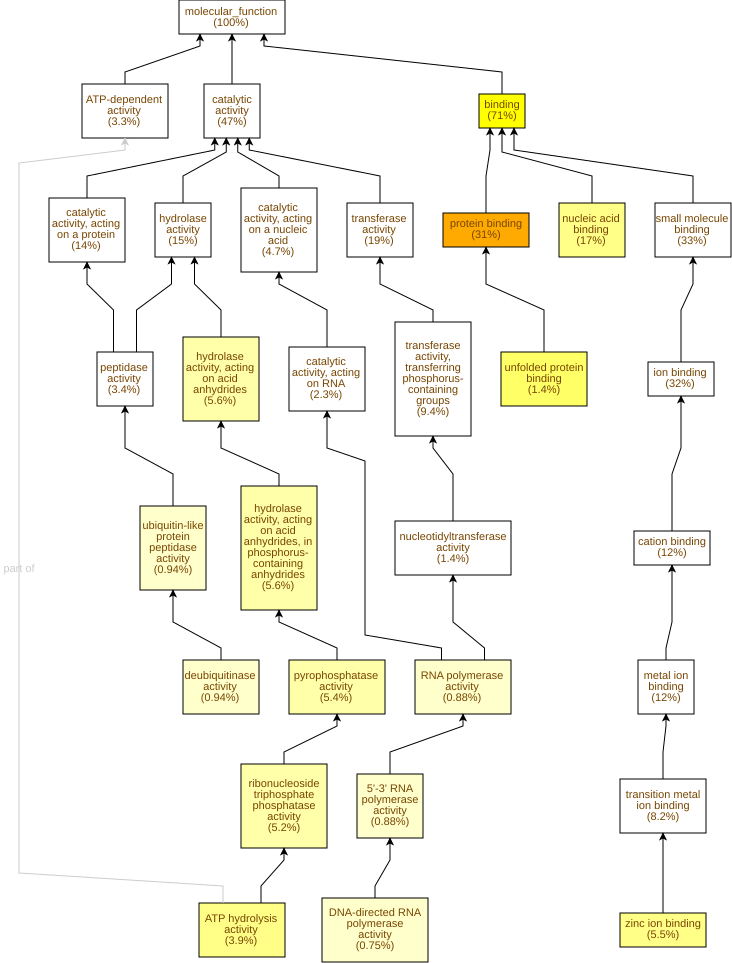

The table this chart was drawn from, first rows:
GO Term	Study #	Study Freq.	Pop. Freq.	p-value	q-value	name	gene products
GO:0005515	486	31%	23%	1.62E-12	9.96E-10	protein binding	Cc11g11460,Cc08g14530,Cc04g05570,Cc10g05…
GO:0005488	1127	71%	64%	8.12E-10	2.49E-7	binding	Cc02g06120,Cc06g19800,Cc02g33740,Cc07g18…
GO:0051082	22	1.4%	0.36%	8.73E-9	1.78E-6	unfolded protein binding	Cc02g13840,Cc10g11150,Cc04g05660,Cc09g05…
GO:0003676	263	17%	12%	1.2E-7	1.83E-5	nucleic acid binding	Cc09g03050,Cc09g04140,Cc10g13670,Cc07g18…
GO:0008270	87	5.5%	3.1%	1.24E-7	1.83E-5	zinc ion binding	Cc08g10650,Cc03g02250,Cc02g16400,Cc10g12…
GO:0016887	62	3.9%	2.0%	1.88E-7	1.92E-5	ATP hydrolysis activity	Cc04g03870,Cc02g35000,Cc09g05750,Cc02g07…
GO:0016818	89	5.6%	3.4%	1.28E-6	1.12E-4	hydrolase activity, acting on acid anhyd…	Cc04g03870,Cc02g35000,Cc09g05750,Cc09g03…
GO:0016817	89	5.6%	3.4%	1.52E-6	1.17E-4	hydrolase activity, acting on acid anhyd…	Cc04g03870,Cc02g35000,Cc09g05750,Cc09g03…
GO:0016462	86	5.4%	3.3%	3.46E-6	2.36E-4	pyrophosphatase activity	Cc04g03870,Cc02g35000,Cc09g05750,Cc09g03…
GO:0017111	82	5.2%	3.2%	4.4E-6	2.7E-4	ribonucleoside triphosphate phosphatase …	Cc04g03870,Cc02g35000,Cc09g05750,Cc09g03…
GO:0101005	15	0.94%	0.29%	1.83E-5	1.02E-3	deubiquitinase activity	Cc10g15790,Cc07g15110,Cc01g15770,Cc06g15…
GO:0019783	15	0.94%	0.29%	1.83E-5	1.02E-3	ubiquitin-like protein peptidase activit…	Cc10g15790,Cc07g15110,Cc01g15770,Cc06g15…
GO:0034062	14	0.88%	0.27%	4.51E-5	2.13E-3	5'-3' RNA polymerase activity	Cc06g16580,Cc04g08900,Cc06g18820,Cc05g15…
GO:0097747	14	0.88%	0.27%	4.51E-5	2.13E-3	RNA polymerase activity	Cc06g16580,Cc04g08900,Cc06g18820,Cc05g15…
GO:0003899	12	0.75%	0.21%	5.03E-5	2.13E-3	DNA-directed RNA polymerase activity	Cc06g16580,Cc04g08900,Cc06g18820,Cc05g15…
GO:0004843	12	0.75%	0.26%	4.69E-4	0.018	cysteine-type deubiquitinase activity	Cc04g15870,Cc10g15790,Cc11g03310,Cc07g15…
GO:0008320	4	0.25%	0.03%	6.32E-4	0.0228	protein transmembrane transporter activi…	Cc01g15660,Cc02g04970,Cc01g13290,Cc05g00…
GO:0022884	4	0.25%	0.03%	6.32E-4	0.0228	macromolecule transmembrane transporter …	Cc01g15660,Cc02g04970,Cc01g13290,Cc05g00…
GO:0140318	4	0.25%	0.03%	6.32E-4	0.0228	protein transporter activity	Cc01g15660,Cc02g04970,Cc01g13290,Cc05g00…
GO:0140640	74	4.7%	3.2%	7.55E-4	0.0231	catalytic activity, acting on a nucleic …	Cc02g10340,Cc04g00120,Cc05g16440,Cc06g14…
GO:0016780	6	0.38%	0.08%	8.39E-4	0.0245	phosphotransferase activity, for other s…	Cc07g02570,Cc07g14190,Cc09g09460,Cc09g07…
GO:0004386	23	1.4%	0.74%	1.29E-3	0.0359	helicase activity	Cc04g02000,Cc07g14540,Cc07g19310,Cc07g07…
GO:0016779	22	1.4%	0.7%	1.38E-3	0.0367	nucleotidyltransferase activity	Cc06g16580,Cc11g09350,Cc04g08900,Cc02g33…
GO:0017056	6	0.38%	0.09%	1.42E-3	0.0367	structural constituent of nuclear pore	Cc02g36110,Cc04g01040,Cc02g06620,Cc04g02…
GO:0031072	5	0.31%	0.07%	2.36E-3	0.0579	heat shock protein binding	Cc10g15410,Cc06g23520,Cc06g15710,Cc02g27…
GO:0032549	4	0.25%	0.05%	3.7E-3	0.0871	ribonucleoside binding	Cc04g08900,Cc02g13320,Cc04g08890,Cc11g03…
GO:0001882	4	0.25%	0.05%	3.7E-3	0.0871	nucleoside binding	Cc04g08900,Cc02g13320,Cc04g08890,Cc11g03…
GO:0061578	3	0.19%	0.03%	4.69E-3	0.103	K63-linked deubiquitinase activity	Cc10g04380,Cc03g01130,Cc04g07040
GO:0015450	3	0.19%	0.03%	4.69E-3	0.103	protein-transporting ATPase activity	Cc02g04970,Cc01g13290,Cc05g00680
GO:0003677	133	8.4%	6.8%	4.9E-3	0.103	DNA binding	Cc04g02580,Cc10g13670,Cc07g15130,Cc04g04…
GO:0120545	24	1.5%	0.87%	5.25E-3	0.104	nucleic acid conformation isomerase acti…	Cc04g02000,Cc07g14540,Cc07g19310,Cc01g04…
GO:0016755	25	1.6%	0.93%	5.79E-3	0.111	aminoacyltransferase activity	Cc01g21900,Cc02g11970,Cc01g14350,Cc08g12…
GO:0060590	4	0.25%	0.05%	6.76E-3	0.126	ATPase regulator activity	Cc05g14280,Cc06g23520,Cc06g15710,Cc01g06…
GO:0008234	17	1.1%	0.57%	7.15E-3	0.129	cysteine-type peptidase activity	Cc10g15790,Cc07g15110,Cc01g15770,Cc08g10…
GO:0015165	3	0.19%	0.03%	0.0108	0.189	pyrimidine nucleotide-sugar transmembran…	Cc07g15210,Cc07g15220,Cc02g38980
GO:0004630	4	0.25%	0.06%	0.0111	0.19	phospholipase D activity	Cc08g00710,Cc08g00730,Cc03g01430,Cc04g02…
GO:0008963	2	0.13%	0.01%	0.0118	0.195	phospho-N-acetylmuramoyl-pentapeptide-tr…	Cc09g09460,Cc06g18360
GO:0051879	2	0.13%	0.01%	0.0118	0.195	Hsp90 protein binding	Cc06g23520,Cc06g15710
GO:0003980	2	0.13%	0.01%	0.0118	0.195	UDP-glucose:glycoprotein glucosyltransfe…	Cc02g22690,Cc02g22700
GO:0003883	2	0.13%	0.01%	0.0118	0.195	CTP synthase activity	Cc08g11820,Cc09g04460
GO:0004842	23	1.4%	0.89%	0.0124	0.195	ubiquitin-protein transferase activity	Cc01g21900,Cc03g04580,Cc02g10790,Cc02g11…
GO:0004620	7	0.44%	0.17%	0.0145	0.212	phospholipase activity	Cc01g21270,Cc08g00710,Cc08g00730,Cc03g01…
GO:0019787	23	1.4%	0.91%	0.0161	0.23	ubiquitin-like protein transferase activ…	Cc01g21900,Cc03g04580,Cc02g10790,Cc02g11…
GO:0016298	8	0.5%	0.22%	0.0185	0.257	lipase activity	Cc01g21270,Cc06g18520,Cc08g00710,Cc08g00…
GO:0005338	3	0.19%	0.04%	0.0198	0.27	nucleotide-sugar transmembrane transport…	Cc07g15210,Cc07g15220,Cc02g38980
GO:0001671	3	0.19%	0.04%	0.0198	0.27	ATPase activator activity	Cc06g23520,Cc06g15710,Cc01g06430
GO:0015605	5	0.31%	0.11%	0.0235	0.307	organophosphate ester transmembrane tran…	Cc07g15210,Cc08g10780,Cc07g15220,Cc08g10…
GO:0003723	52	3.3%	2.5%	0.027	0.344	RNA binding	Cc09g03050,Cc04g07910,Cc09g08220,Cc07g01…
GO:0016410	10	0.63%	0.32%	0.0271	0.344	N-acyltransferase activity	Cc11g00230,Cc04g08910,Cc03g11090,Cc04g10…
GO:0140110	62	3.9%	3.1%	0.0276	0.344	transcription regulator activity	Cc09g06440,Cc02g38950,Cc10g13150,Cc02g38…
GO:0004402	3	0.19%	0.05%	0.032	0.384	histone acetyltransferase activity	Cc11g00230,Cc04g08910,Cc07g05030
GO:0061733	3	0.19%	0.05%	0.032	0.384	protein-lysine-acetyltransferase activit…	Cc11g00230,Cc04g08910,Cc07g05030
GO:0034212	3	0.19%	0.05%	0.032	0.384	protein N-acetyltransferase activity	Cc11g00230,Cc04g08910,Cc07g05030
GO:0140186	3	0.19%	0.05%	0.032	0.384	protein N-acyltransferase activity	Cc11g00230,Cc04g08910,Cc07g05030
GO:0051377	2	0.13%	0.02%	0.0328	0.384	mannose-ethanolamine phosphotransferase …	Cc07g02570,Cc07g14190
GO:0008199	2	0.13%	0.02%	0.0328	0.384	ferric iron binding	Cc02g06050,Cc06g00890
GO:0008373	2	0.13%	0.02%	0.0328	0.384	sialyltransferase activity	Cc07g01240,Cc01g09370
GO:0140993	4	0.25%	0.08%	0.0335	0.384	histone modifying activity	Cc11g00230,Cc04g08910,Cc07g18850,Cc07g05…
GO:0140098	36	2.3%	1.7%	0.0367	0.384	catalytic activity, acting on RNA	Cc02g10340,Cc06g19980,Cc02g14920,Cc04g08…
GO:0042578	30	1.9%	1.4%	0.0373	0.384	phosphoric ester hydrolase activity	Cc04g02120,Cc03g03380,Cc09g01090,Cc02g10…
... 553 more rows
